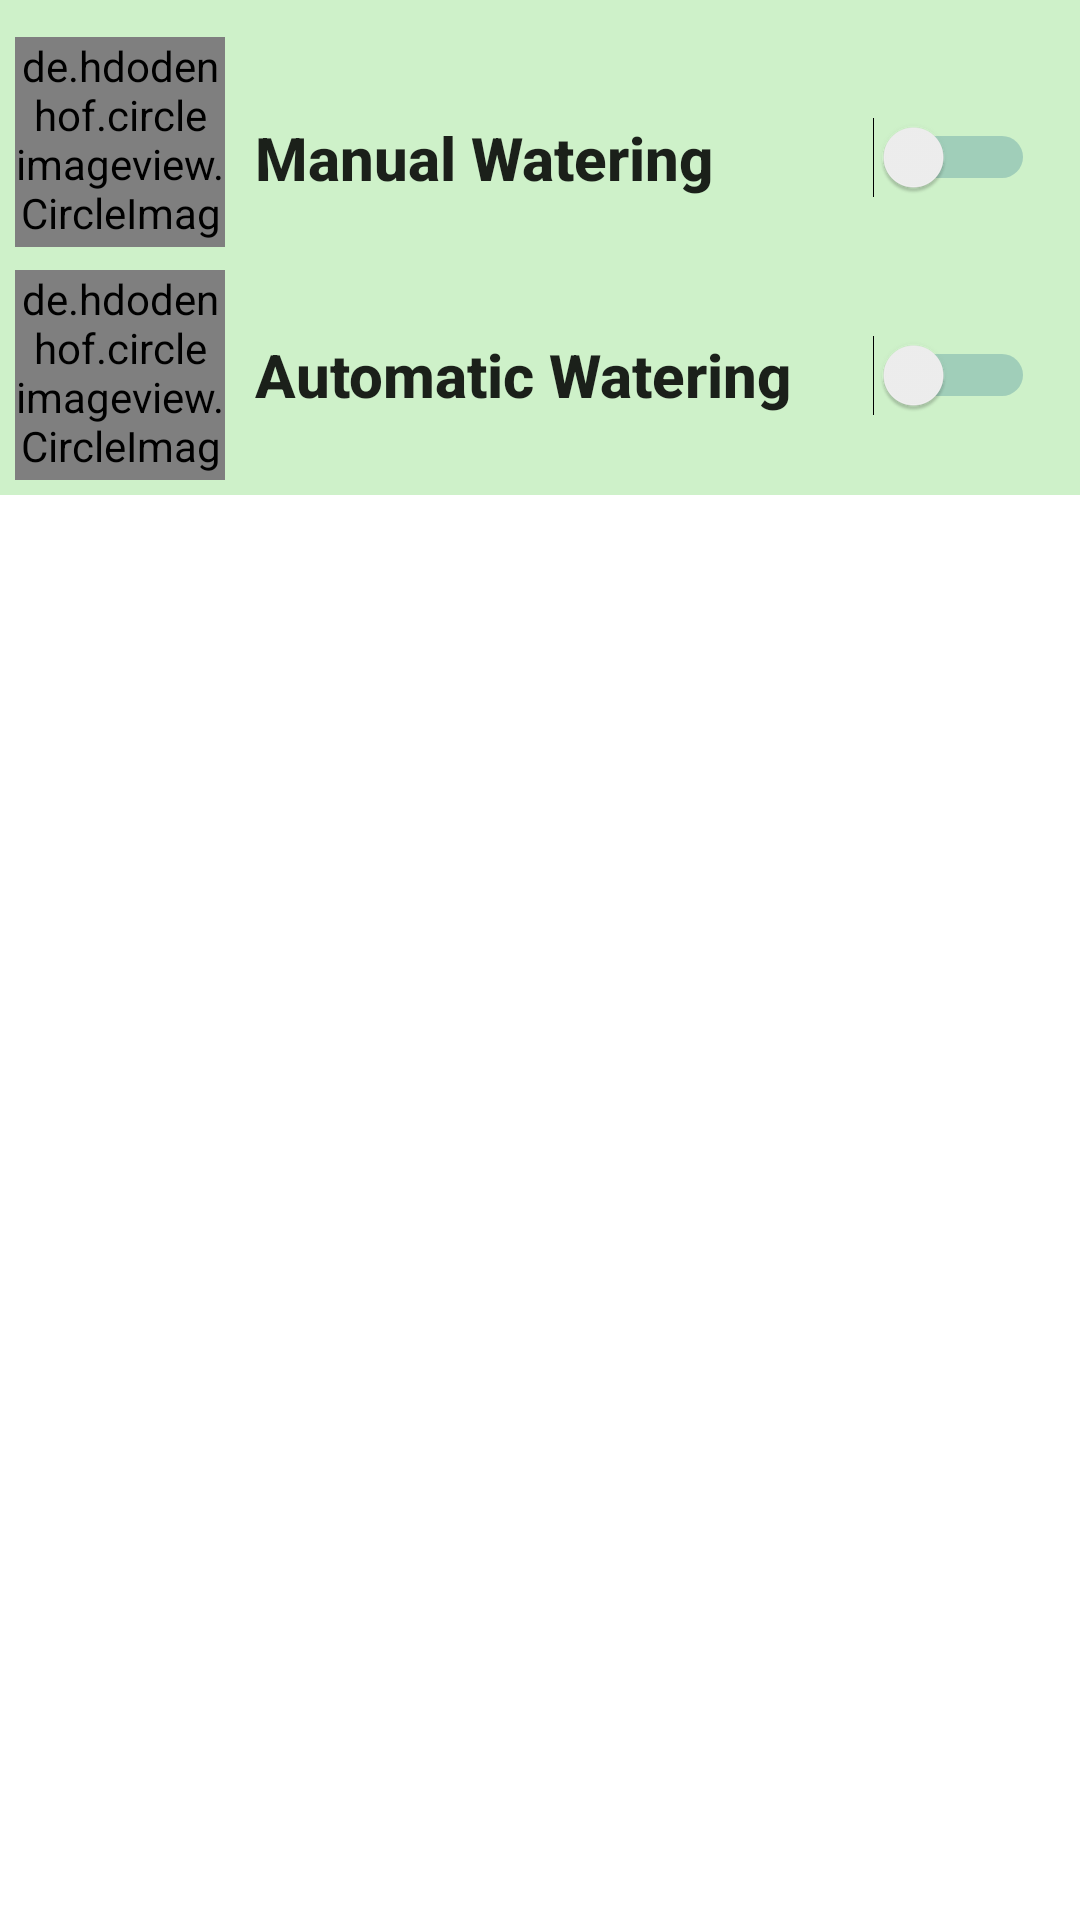

Here is an Android app screen rendered from its layout file. Give the layout XML and the strings, colors and styles it references.
<!-- AndroidManifest.xml: application theme Theme.PlantSensor -->
<!-- res/layout/fragment_watering.xml -->
<?xml version="1.0" encoding="utf-8"?>
<FrameLayout xmlns:android="http://schemas.android.com/apk/res/android"
    xmlns:tools="http://schemas.android.com/tools"
    android:layout_width="match_parent"
    android:layout_height="match_parent"
    tools:context=".watering_state.WateringFragment">

    <LinearLayout
        android:layout_width="match_parent"
        android:layout_height="wrap_content"
        android:orientation="vertical">

        <LinearLayout
            android:layout_width="match_parent"
            android:layout_height="wrap_content"
            android:background="@color/color_plant"
            android:orientation="horizontal">

            <de.hdodenhof.circleimageview.CircleImageView
                android:id="@+id/image_profile_circle"
                android:layout_width="70dp"
                android:layout_height="70dp"
                android:layout_marginLeft="5dp"
                android:layout_gravity="center"
                android:layout_marginTop="10dp"
                android:layout_marginBottom="5dp"
                android:background="@drawable/round"
                android:src="@drawable/manual" />

            <com.google.android.material.textview.MaterialTextView
                android:id="@+id/textview_plant_name"
                style="@style/Base.TextAppearance.AppCompat.Title"
                android:layout_width="wrap_content"
                android:layout_height="wrap_content"
                android:layout_gravity="center"
                android:layout_marginLeft="10dp"
                android:layout_marginTop="10dp"
                android:text="Manual Watering"
                android:textSize="20sp"
                android:textStyle="bold" />

            <Switch
                android:id="@+id/switch_manual_watering"
                android:layout_width="wrap_content"
                android:layout_height="wrap_content"
                android:layout_gravity="center"
                android:layout_marginStart="10dp"
                android:layout_marginEnd="15dp"
                android:layout_marginTop="10dp"
                android:layout_weight="1"
                android:textColorHighlight="#000000"
                android:textColorHint="#000000"
                android:textColorLink="#1C6A8D"
                android:theme="@style/Switch"
                android:trackTint="#1C6A8D"
                tools:ignore="UseSwitchCompatOrMaterialXml,TouchTargetSizeCheck" />

        </LinearLayout>

        <LinearLayout
            android:layout_width="match_parent"
            android:layout_height="wrap_content"
            android:background="@color/color_plant"
            android:orientation="horizontal">

            <de.hdodenhof.circleimageview.CircleImageView
                android:id="@+id/image_profile_circle2"
                android:layout_width="70dp"
                android:layout_height="70dp"
                android:layout_marginLeft="5dp"
                android:layout_gravity="center"
                android:layout_marginTop="5dp"
                android:layout_marginBottom="5dp"
                android:background="@drawable/round"
                android:src="@drawable/automatic" />

            <com.google.android.material.textview.MaterialTextView
                android:id="@+id/textview_plant_name2"
                style="@style/Base.TextAppearance.AppCompat.Title"
                android:layout_width="wrap_content"
                android:layout_height="wrap_content"
                android:layout_gravity="center"
                android:layout_marginLeft="10dp"
                android:text="Automatic Watering"
                android:textSize="20sp"
                android:textStyle="bold" />

            <Switch
                android:id="@+id/switch_automatic_watering"
                android:layout_width="wrap_content"
                android:layout_height="wrap_content"
                android:layout_gravity="center"
                android:layout_marginStart="10dp"
                android:layout_marginEnd="15dp"
                android:layout_weight="1"
                android:minHeight="48dp"
                android:textColorHighlight="#000000"
                android:textColorHint="#000000"
                android:textColorLink="#1C6A8D"
                android:theme="@style/Switch"
                android:trackTint="#1C6A8D"
                tools:ignore="UseSwitchCompatOrMaterialXml" />

        </LinearLayout>

        <androidx.recyclerview.widget.RecyclerView
            android:id="@+id/recyclerview_watering"
            android:layout_width="match_parent"
            android:background="@color/white"
            android:layout_height="match_parent"
            android:layout_marginTop="15dp"
            android:orientation="vertical" />

    </LinearLayout>
</FrameLayout>
<!-- resources referenced by this layout -->
<resources>
  <color name="color_plant">#CEF1C9</color>
  <color name="white">#FFFFFFFF</color>
  <!-- drawable automatic: png bitmap (drawable, 22297 bytes) -->
  <!-- drawable manual: png bitmap (drawable, 13594 bytes) -->
  <style name="Switch" parent="Theme.AppCompat.Light">
          
          <item name="colorControlActivated">#1196D1</item>
  
          
          <item name="colorSwitchThumbNormal">#f1f1f1
          </item>
  
          
          <item name="android:colorForeground">#f1f1f1
          </item>
      </style>
  <style name="Theme.PlantSensor" parent="Theme.MaterialComponents.DayNight.DarkActionBar">
          
          <item name="colorPrimary">@color/white</item>
          <item name="colorPrimaryVariant">@color/white</item>
          <item name="colorOnPrimary">@color/white</item>
          
          <item name="colorSecondary">@color/teal_200</item>
          <item name="colorSecondaryVariant">@color/teal_700</item>
          <item name="colorOnSecondary">@color/black</item>
          
          <item name="android:statusBarColor" tools:targetApi="l">?attr/colorPrimaryVariant</item>
          
      </style>
  <color name="teal_200">#FF03DAC5</color>
  <color name="teal_700">#FF018786</color>
  <color name="black">#FF000000</color>
</resources>
